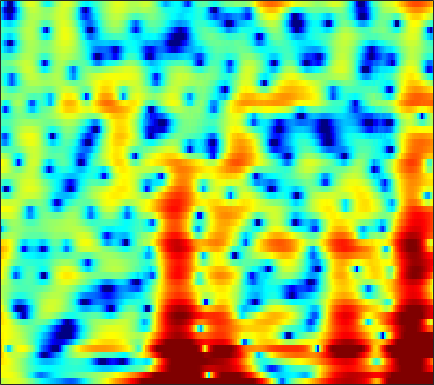

Source data for this figure (header and first rows):
1.7235, 2.2669, 2.8179, 3.1929, 3.3678, 3.4674, 3.4252, 3.3047, 3.0351, 2.6443, 2.1456, 1.6997, 1.0208, 0.25001, -0.37718, -1.2487, -2.1436, -2.7914, -3.6008, -4.3292, -4.9647, -5.3772, -5.8638, -6.3176
3.834, 4.008, 4.139, 4.146, 4.066, 3.842, 3.48, 3.117, 2.503, 1.734, 0.802, -0.01136, -1.256, -2.694, -3.898, -5.643, -7.415, -8.57, -9.49, -9.44, -8.659, -7.883, -6.863, -5.962
4.412, 4.266, 4.02, 3.714, 3.443, 3.023, 2.54, 2.136, 1.546, 0.9017, 0.2146, -0.3192, -1.038, -1.747, -2.26, -2.898, -3.458, -3.816, -4.204, -4.474, -4.625, -4.666, -4.642, -4.55
5.506, 5.144, 4.633, 4.098, 3.685, 3.119, 2.533, 2.079, 1.446, 0.7721, 0.05082, -0.5223, -1.329, -2.184, -2.851, -3.752, -4.636, -5.27, -6.037, -6.65, -7.05, -7.186, -7.149, -6.907
6.558, 5.587, 4.331, 3.291, 2.75, 2.366, 2.251, 2.231, 2.155, 1.922, 1.471, 0.9662, 0.04702, -1.184, -2.329, -4.189, -6.522, -8.671, -12.19, -16.22, -18.24, -16.99, -14.45, -12.34
6.396, 3.958, -0.477, -5.892, -5.582, -1.287, 1.587, 2.924, 3.987, 4.422, 4.36, 4.029, 3.236, 2.057, 0.9443, -0.8373, -2.968, -4.764, -7.224, -9.417, -11.06, -12.07, -13.63, -16.18
5.516, 4.88, 4.109, 3.507, 3.192, 2.945, 2.813, 2.722, 2.55, 2.257, 1.811, 1.367, 0.6223, -0.3018, -1.094, -2.257, -3.525, -4.528, -5.929, -7.373, -8.816, -9.911, -11.37, -12.69
4.888, 4.687, 4.381, 4.045, 3.777, 3.41, 3.027, 2.723, 2.281, 1.796, 1.258, 0.8192, 0.181, -0.5459, -1.15, -2.019, -2.953, -3.703, -4.785, -5.953, -7.21, -8.253, -9.739, -11.3
4.595, 4.544, 4.348, 4.028, 3.722, 3.241, 2.715, 2.305, 1.756, 1.228, 0.7293, 0.3758, -0.06396, -0.4905, -0.8208, -1.293, -1.826, -2.274, -2.961, -3.771, -4.731, -5.559, -6.853, -8.332
5.465, 5.212, 4.673, 3.938, 3.281, 2.281, 1.195, 0.3687, -0.6829, -1.554, -2.13, -2.328, -2.262, -1.914, -1.577, -1.145, -0.822, -0.671, -0.6221, -0.7707, -1.111, -1.504, -2.254, -3.242
5.851, 5.108, 3.852, 2.305, 0.9562, -1.118, -3.501, -5.505, -8.582, -12.34, -16.25, -15.77, -11.3, -7.444, -5.21, -2.914, -1.211, -0.24, 0.7192, 1.334, 1.658, 1.754, 1.662, 1.335
4.322, 3.233, 1.435, -0.8457, -2.948, -6.436, -11.03, -15.37, -20.44, -19.15, -16.47, -14.59, -11.48, -8.193, -6.027, -3.625, -1.698, -0.5251, 0.713, 1.64, 2.278, 2.596, 2.853, 2.927
2.857, 1.971, 0.5519, -1.177, -2.648, -4.808, -7.036, -8.507, -9.627, -9.523, -8.545, -7.513, -6.069, -4.634, -3.583, -2.269, -1.085, -0.2956, 0.6106, 1.357, 1.948, 2.27, 2.569, 2.734
1.857, 1.38, 0.6407, -0.1916, -0.8456, -1.703, -2.469, -2.93, -3.351, -3.522, -3.486, -3.312, -2.901, -2.415, -2.029, -1.478, -0.9213, -0.5194, -0.01128, 0.4461, 0.8747, 1.165, 1.483, 1.711
1.623, 1.373, 0.9395, 0.424, -0.003957, -0.5607, -1.059, -1.361, -1.664, -1.831, -1.891, -1.897, -1.851, -1.756, -1.681, -1.577, -1.475, -1.391, -1.227, -0.9908, -0.6783, -0.3587, 0.1348, 0.6384
2.588, 2.254, 1.577, 0.7155, 0.006605, -0.9233, -1.695, -2.082, -2.289, -2.213, -1.961, -1.774, -1.65, -1.675, -1.808, -2.193, -2.799, -3.352, -4.088, -4.491, -4.207, -3.515, -2.192, -0.7436
4.215, 3.53, 2.175, 0.2629, -1.613, -4.958, -9.157, -11.02, -8.646, -5.594, -3.564, -2.538, -1.724, -1.492, -1.661, -2.371, -3.721, -5.32, -8.89, -16.39, -19.89, -10.72, -5.138, -1.828
4.645, 3.905, 2.599, 0.8662, -0.7301, -3.136, -5.374, -6.24, -5.857, -4.536, -3.35, -2.736, -2.167, -1.94, -2.004, -2.307, -2.838, -3.355, -4.068, -4.386, -4.091, -3.486, -2.261, -0.8516
5.122, 4.568, 3.683, 2.617, 1.764, 0.6284, -0.416, -1.085, -1.741, -2.229, -2.449, -2.565, -2.723, -2.857, -2.949, -3.091, -3.277, -3.39, -3.421, -3.376, -3.038, -2.682, -2.126, -1.446
6.399, 5.934, 5.154, 4.226, 3.433, 2.229, 0.9188, -0.1146, -1.493, -2.824, -3.84, -4.276, -4.601, -4.689, -4.705, -4.85, -5.119, -5.362, -5.609, -5.719, -5.425, -4.867, -3.902, -3.047
7.458, 7.068, 6.365, 5.457, 4.582, 3.143, 1.289, -0.4775, -3.482, -7.68, -13.19, -13.97, -10.17, -7.509, -6.54, -6.236, -6.925, -8.274, -11.59, -16.77, -14.99, -10.6, -6.615, -4.185
5.66, 5.516, 5.213, 4.705, 4.168, 3.216, 1.881, 0.6226, -1.373, -3.673, -5.608, -6.006, -5.503, -4.537, -4.053, -3.821, -4.195, -4.827, -5.816, -6.384, -6.072, -4.981, -3.409, -2.107
-0.5998, 0.03077, 0.8438, 1.401, 1.635, 1.649, 1.389, 1.054, 0.4674, -0.07378, -0.6268, -0.9048, -1.105, -1.235, -1.265, -1.288, -1.35, -1.365, -1.423, -1.29, -1.058, -0.8113, -0.3808, -0.02525
-8.952, -5.535, -2.815, -1.099, -0.2839, 0.3575, 0.6498, 0.6829, 0.5457, 0.3039, 0.02691, -0.2161, -0.4563, -0.6212, -0.6836, -0.7078, -0.6185, -0.5154, -0.3342, -0.175, 0.08268, 0.2484, 0.4617, 0.7088
-2.616, -1.761, -0.6876, 0.1844, 0.6259, 0.9783, 1.049, 0.9334, 0.5968, 0.01158, -0.5974, -1.105, -1.688, -2.013, -2.067, -1.889, -1.486, -1.165, -0.6535, -0.2569, 0.07284, 0.2779, 0.4483, 0.6145
2.401, 2.527, 2.744, 2.866, 2.871, 2.731, 2.338, 1.862, 0.9751, -0.3465, -2.135, -3.789, -6.407, -8.33, -8.096, -6.043, -3.95, -2.701, -1.531, -0.7337, -0.3822, -0.2801, -0.3286, -0.5706
4.241, 4.237, 4.189, 4.084, 3.965, 3.671, 3.211, 2.708, 1.743, 0.4337, -1.514, -3.403, -6.695, -9.494, -9.001, -6.108, -3.662, -2.375, -1.325, -0.9346, -1.034, -1.492, -2.504, -4.057
2.869, 2.724, 2.543, 2.481, 2.482, 2.518, 2.531, 2.471, 2.226, 1.829, 1.262, 0.7804, 0.1999, -0.2074, -0.316, -0.2258, -0.04765, 0.04259, 0.01698, -0.3718, -1.121, -2.027, -3.756, -6.255
-1.082, -1.995, -2.805, -2.651, -1.979, -0.7359, 0.4351, 1.161, 1.901, 2.343, 2.616, 2.695, 2.723, 2.649, 2.57, 2.408, 2.179, 1.921, 1.464, 0.8404, -0.006395, -0.7653, -1.996, -3.339
-5.28, -8.883, -19.55, -14.86, -8.497, -4.026, -1.374, 0.01, 1.371, 2.292, 2.916, 3.219, 3.444, 3.509, 3.462, 3.272, 2.962, 2.646, 2.073, 1.433, 0.6378, 0.01998, -0.937, -1.896
-1.79, -2.554, -3.197, -3.064, -2.49, -1.385, -0.2465, 0.5392, 1.383, 2.106, 2.599, 2.877, 3.085, 3.139, 3.057, 2.808, 2.382, 1.979, 1.312, 0.5332, -0.2889, -0.9378, -1.738, -2.556
1.389, 1.168, 0.924, 0.7559, 0.7207, 0.7416, 0.8839, 1.048, 1.344, 1.654, 2.011, 2.236, 2.467, 2.52, 2.432, 2.105, 1.516, 0.8799, -0.1319, -1.423, -2.744, -3.706, -4.576, -5.031
3.662, 3.418, 2.956, 2.335, 1.791, 0.9795, 0.1977, -0.2905, -0.469, -0.181, 0.5914, 1.202, 1.933, 2.379, 2.499, 2.297, 1.673, 0.8143, -0.7564, -3.191, -6.686, -10.55, -15.68, -11.86
4.393, 4.04, 3.278, 2.19, 1.059, -0.9815, -4.132, -7.726, -13.07, -8.19, -3.415, -1.059, 0.9997, 2.248, 2.757, 2.932, 2.604, 2.043, 0.7995, -0.9059, -3.023, -4.71, -5.976, -5.62
2.248, 1.864, 1.24, 0.4127, -0.3492, -1.651, -3.176, -4.342, -5.016, -4.096, -2.147, -0.7567, 0.7768, 1.823, 2.294, 2.579, 2.47, 2.226, 1.592, 0.8524, 0.007285, -0.5288, -1.128, -1.4
-1.148, -1.554, -1.849, -1.907, -1.817, -1.615, -1.327, -1.034, -0.5944, 0.06821, 0.7938, 1.339, 1.984, 2.452, 2.652, 2.712, 2.521, 2.2, 1.646, 0.9045, 0.07309, -0.5184, -1.276, -1.782
-6.617, -8.31, -8.954, -6.906, -5.009, -2.788, -1.1, -0.071, 1.053, 1.953, 2.647, 3.082, 3.476, 3.685, 3.713, 3.534, 3.126, 2.617, 1.74, 0.5127, -0.9932, -2.356, -4.223, -5.812
-7.846, -10.49, -11.47, -8.086, -5.505, -2.786, -0.7846, 0.3764, 1.627, 2.526, 3.218, 3.578, 3.89, 3.992, 3.93, 3.654, 3.132, 2.584, 1.52, 0.06131, -1.95, -4.057, -8.093, -15.44
-3.071, -3.375, -3.417, -2.936, -2.337, -1.386, -0.4073, 0.2848, 1.05, 1.7, 2.176, 2.415, 2.614, 2.658, 2.584, 2.366, 1.98, 1.594, 0.89, 0.03377, -1.017, -1.89, -2.993, -3.815
-1.772, -1.972, -2.084, -1.931, -1.676, -1.202, -0.6597, -0.2608, 0.168, 0.5489, 0.7648, 0.8613, 0.8918, 0.8523, 0.7822, 0.6671, 0.5157, 0.3779, 0.1727, -0.04485, -0.2931, -0.449, -0.59, -0.6242
-2.349, -3.005, -3.407, -3.223, -2.761, -1.993, -1.226, -0.7935, -0.3487, -0.1976, -0.3, -0.4774, -0.8461, -1.217, -1.398, -1.48, -1.314, -1.155, -0.8132, -0.5411, -0.2988, -0.08446, 0.1765, 0.5613
-4.983, -8.661, -12.65, -8.736, -5.59, -2.8, -1.105, -0.3069, 0.197, 0.06352, -0.5727, -1.48, -3.199, -5.333, -6.611, -6.54, -4.911, -3.536, -2.252, -1.45, -0.9945, -0.8222, -0.5032, 0.07762
-1.187, -2.958, -4.292, -3.526, -2.261, -0.621, 0.51, 1.067, 1.271, 1.008, 0.1129, -1.098, -3.563, -7.545, -11.07, -10.42, -6.328, -4.282, -2.867, -2.531, -3.299, -4.671, -7.062, -7.518
1.313, 0.6525, 0.03805, -0.2311, -0.2446, -0.06064, 0.244, 0.4038, 0.5703, 0.5672, 0.2593, -0.1108, -0.7608, -1.44, -1.822, -1.989, -1.826, -1.772, -1.772, -2.306, -3.5, -4.834, -6.921, -7.173
0.1425, -0.5092, -1.401, -2.154, -2.53, -2.715, -2.432, -2.017, -1.303, -0.6974, -0.199, 0.0756, 0.27, 0.369, 0.3695, 0.3493, 0.2659, 0.2035, 0.02114, -0.2611, -0.5871, -0.7543, -0.8821, -0.704
-1.788, -2.79, -4.583, -7.07, -9.232, -10.83, -8.833, -6.43, -3.841, -1.903, -0.4917, 0.2499, 0.9498, 1.367, 1.547, 1.621, 1.561, 1.495, 1.308, 1.162, 1.067, 1.021, 1.067, 1.21
-2.455, -3.164, -4.653, -6.96, -9.154, -10.84, -8.45, -5.921, -3.078, -1.014, 0.4301, 1.205, 1.901, 2.243, 2.32, 2.195, 1.889, 1.531, 1.065, 0.6783, 0.4887, 0.4905, 0.7315, 1.089
-1.736, -1.599, -1.718, -1.921, -2.001, -1.832, -1.29, -0.6312, 0.3216, 1.237, 1.984, 2.401, 2.689, 2.677, 2.432, 1.803, 0.7769, -0.3049, -2.034, -3.917, -4.947, -4.46, -2.869, -1.184
-1.349, -1.085, -0.8812, -0.6881, -0.492, -0.1519, 0.288, 0.7124, 1.265, 1.798, 2.229, 2.44, 2.505, 2.301, 1.911, 1.035, -0.3576, -1.886, -4.808, -9.611, -15.41, -11.72, -6.197, -2.884
-2.254, -2.369, -2.504, -2.543, -2.434, -2.058, -1.439, -0.9217, -0.1519, 0.5699, 1.146, 1.449, 1.668, 1.633, 1.441, 0.9402, 0.1689, -0.5016, -1.513, -2.39, -2.773, -2.583, -1.812, -0.7942
-4.044, -4.961, -6.327, -7.589, -8.031, -7.35, -5.648, -4.242, -2.509, -1.129, -0.07435, 0.5106, 1.038, 1.283, 1.316, 1.182, 0.8877, 0.6206, 0.2454, -0.02964, -0.1374, -0.04423, 0.2395, 0.6795
-4.699, -6.239, -9.388, -15.06, -24.03, -15.99, -9.271, -6.277, -3.573, -1.656, -0.2843, 0.4562, 1.11, 1.454, 1.518, 1.401, 1.099, 0.7471, 0.2545, -0.172, -0.3908, -0.3783, -0.06761, 0.5181
-2.768, -3.615, -4.805, -5.762, -6.068, -5.598, -4.353, -3.237, -1.742, -0.4194, 0.6169, 1.198, 1.718, 1.931, 1.872, 1.488, 0.7468, -0.0713, -1.488, -3.217, -4.727, -5.08, -3.941, -1.968
-1.731, -2.278, -2.86, -3.199, -3.22, -2.94, -2.341, -1.693, -0.7519, 0.161, 0.9642, 1.453, 1.901, 2.048, 1.95, 1.471, 0.5143, -0.5614, -2.694, -6.131, -12.12, -16.1, -8.97, -4.044
-3.435, -4.292, -5.326, -5.975, -6.045, -5.598, -4.639, -3.732, -2.44, -1.196, -0.09016, 0.5965, 1.26, 1.629, 1.707, 1.552, 1.082, 0.5674, -0.346, -1.31, -2.002, -2.117, -1.586, -0.5456
-6.739, -8.876, -12.18, -15.46, -16.35, -13.91, -10.44, -8.169, -5.451, -3.228, -1.466, -0.4327, 0.6139, 1.308, 1.601, 1.749, 1.673, 1.488, 1.156, 0.8445, 0.6361, 0.6359, 0.803, 1.161
-7.603, -10.56, -15.5, -20.94, -22.61, -19.17, -13.93, -10.34, -6.566, -3.65, -1.447, -0.2019, 1.024, 1.806, 2.136, 2.259, 2.101, 1.811, 1.351, 0.8461, 0.4465, 0.2922, 0.345, 0.6953
-4.039, -6.387, -10.4, -16.05, -21.23, -16.84, -10.51, -7.221, -3.805, -1.207, 0.697, 1.766, 2.73, 3.233, 3.341, 3.112, 2.452, 1.706, 0.3474, -1.383, -3.158, -4.154, -4.098, -2.722
